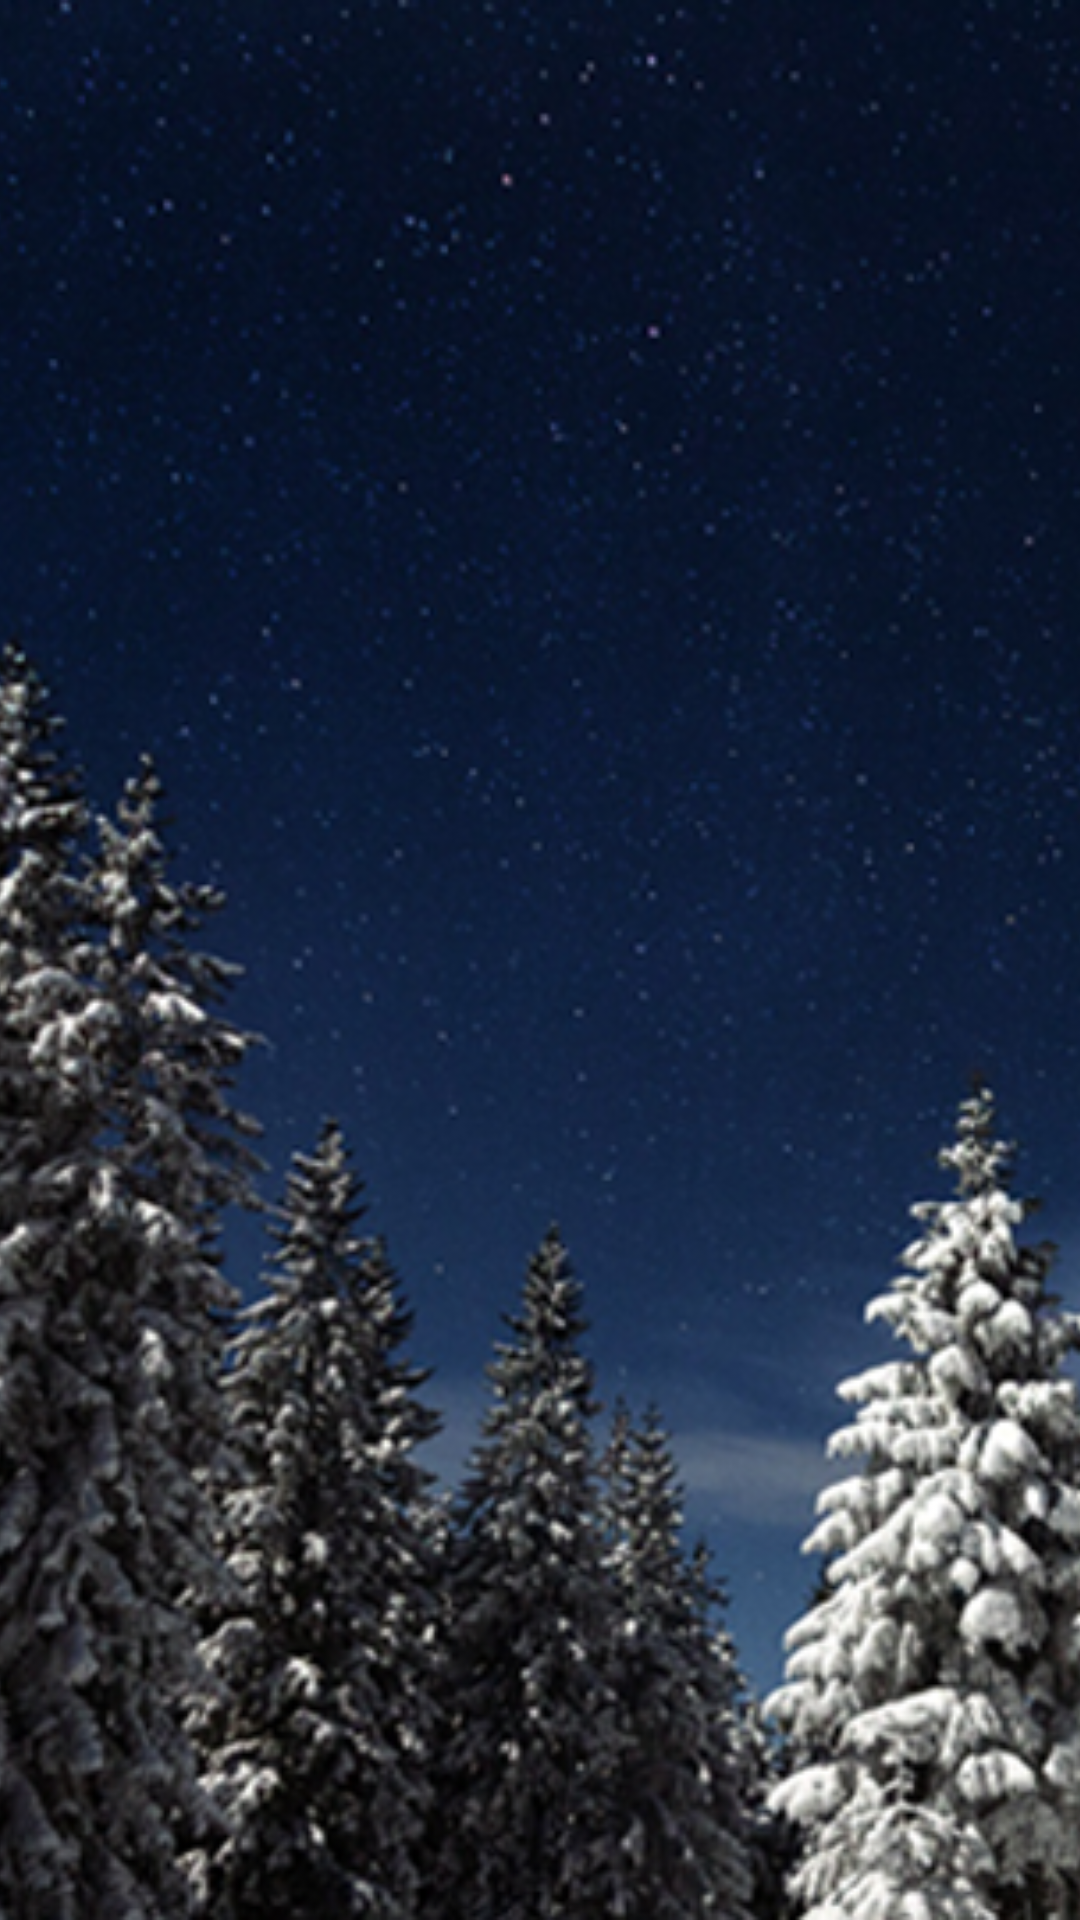

Write the Android layout XML for this screen, with the resource values it uses.
<!-- AndroidManifest.xml: application theme AppTheme -->
<!-- res/layout/head_zoom_view.xml -->
<?xml version="1.0" encoding="utf-8"?>
<ImageView xmlns:android="http://schemas.android.com/apk/res/android"
           android:id="@+id/imageView"
           android:layout_width="match_parent"
           android:layout_height="240dp"
           android:src="@drawable/user_default_bg"
           android:layout_gravity="center_horizontal"
           android:scaleType="centerCrop"/>
<!-- resources referenced by this layout -->
<resources>
  <!-- drawable user_default_bg: png bitmap (drawable, 680594 bytes) -->
  <style name="AppTheme">
          
          <item name="android:windowNoTitle">true</item>
          <item name="android:windowActionBar">false</item>
      </style>
</resources>
